The GitHub repository Maria-120904/Lane-Detection contains a labelled image folder "images" with 5 categories: intersection, left curve, no visible path, right curve, straight. Examples follow, each with its label.

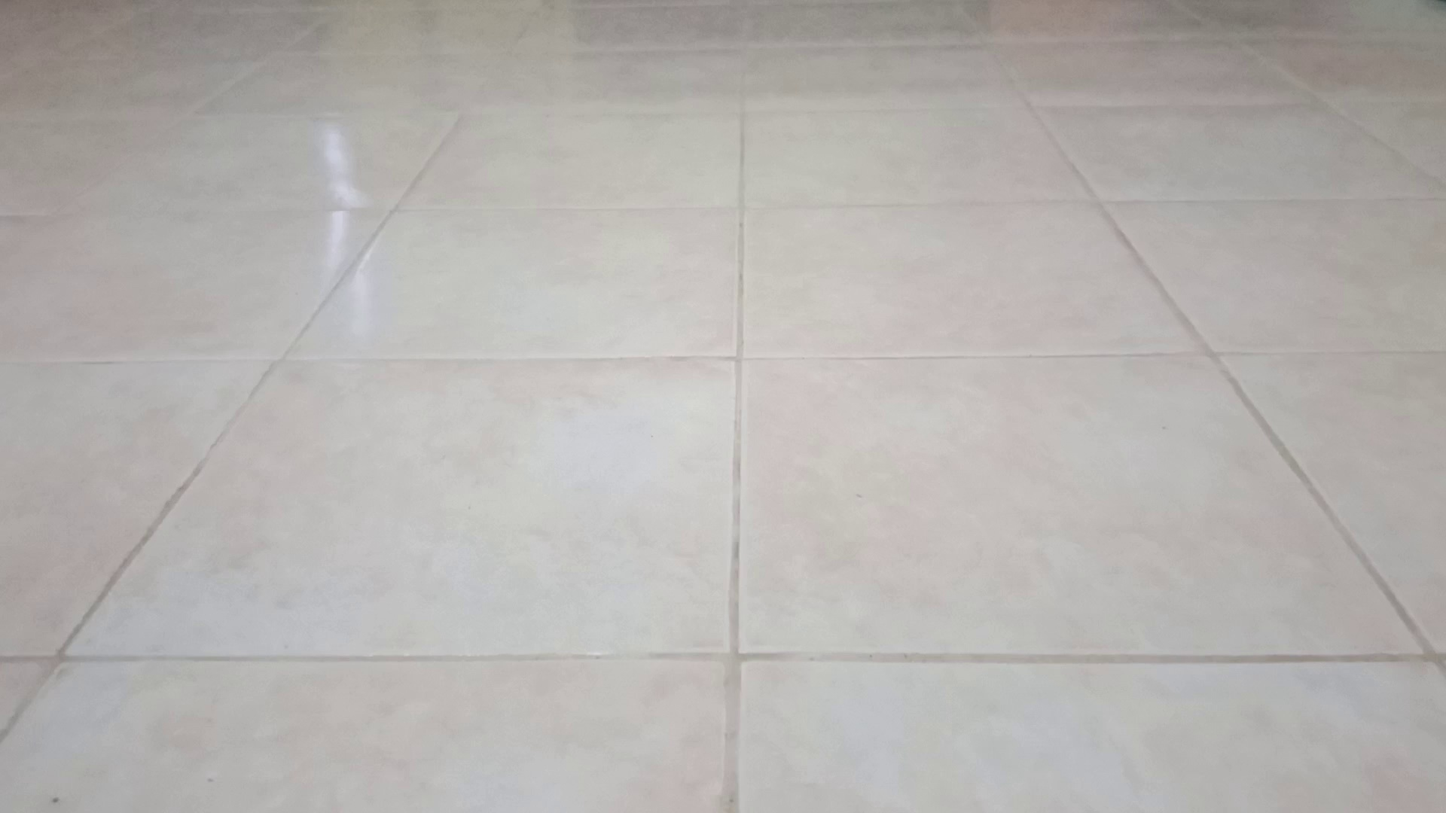
Label: no visible path

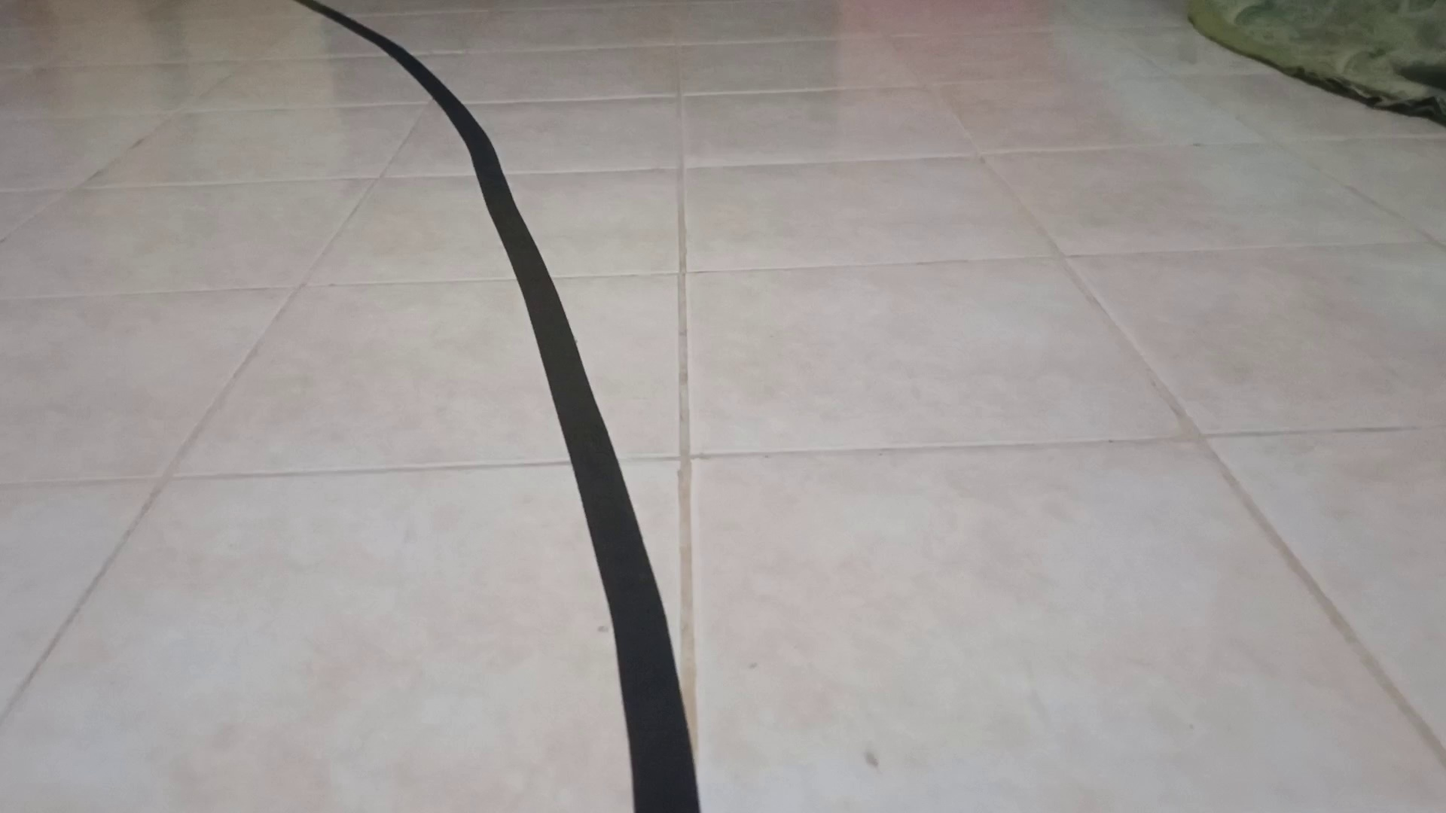
Label: left curve

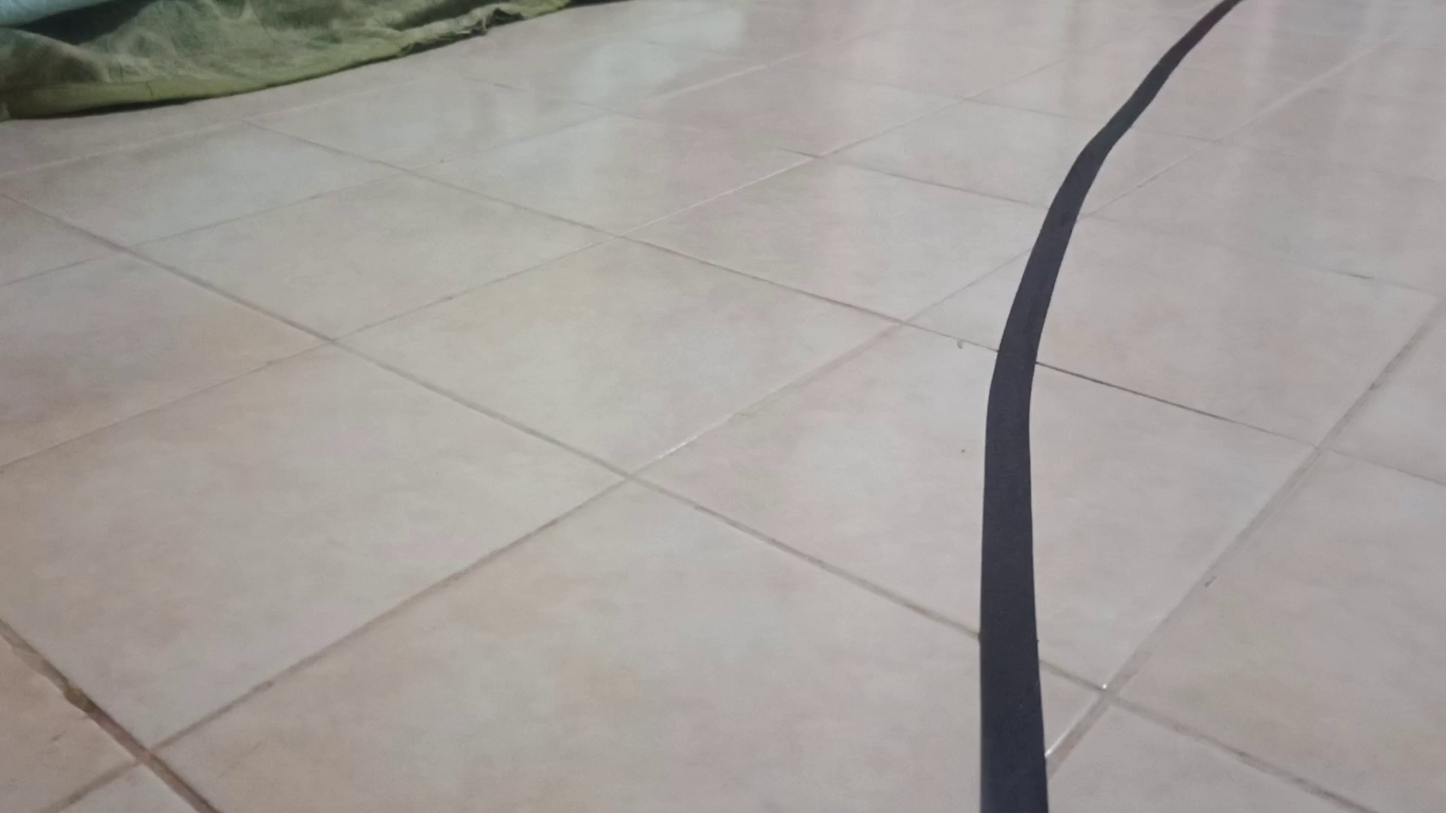
Label: right curve

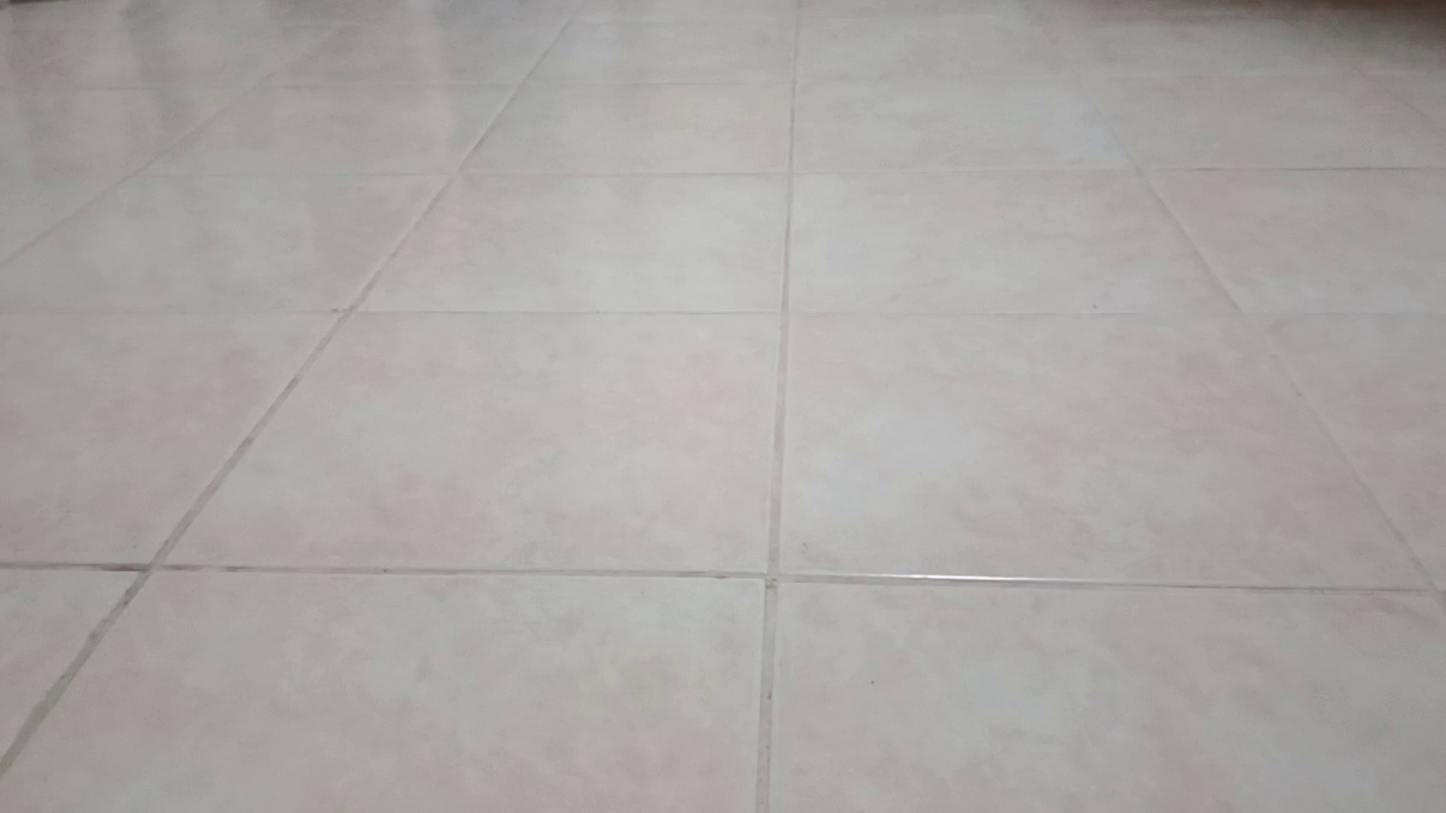
Label: no visible path

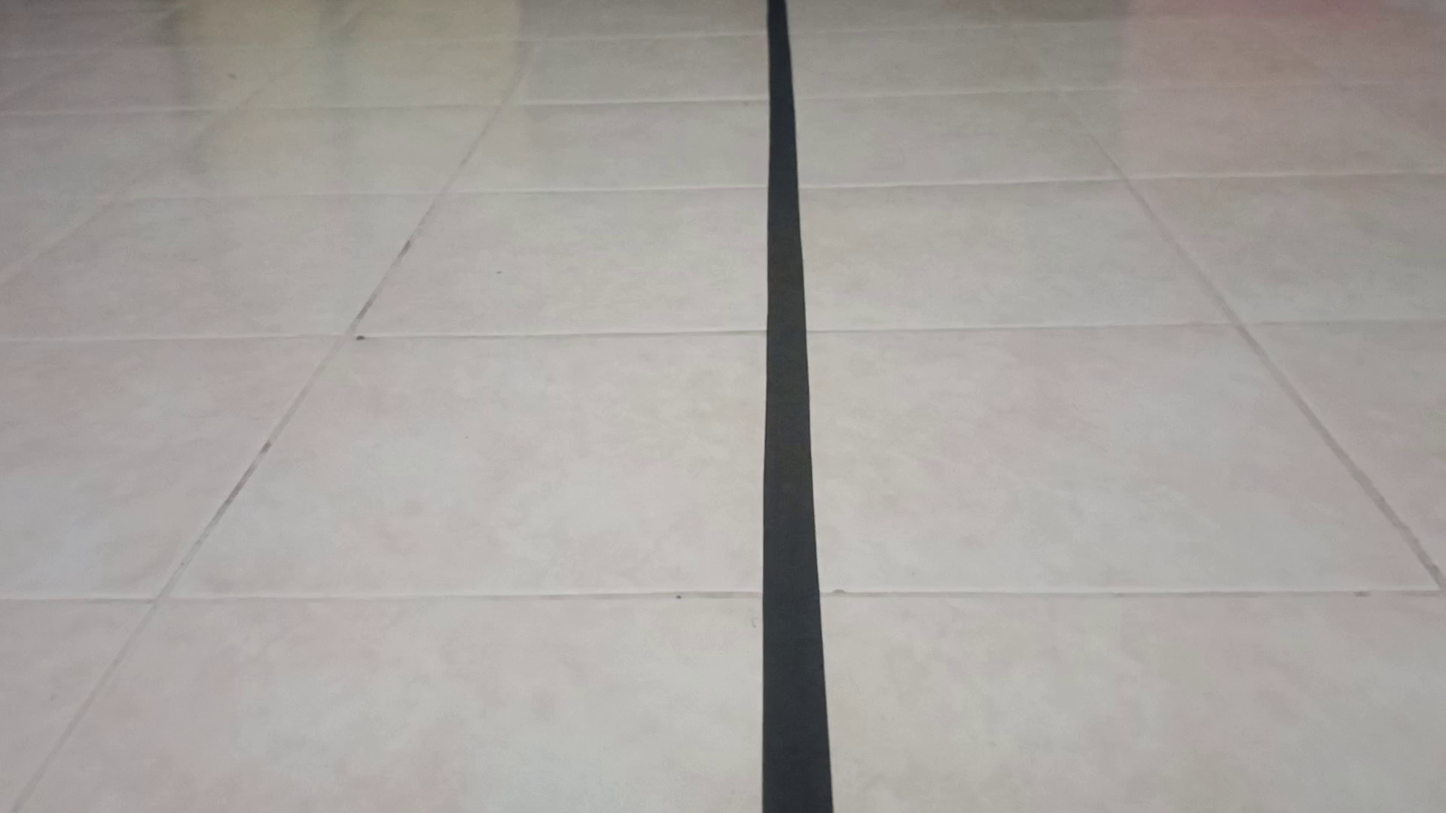
Label: straight

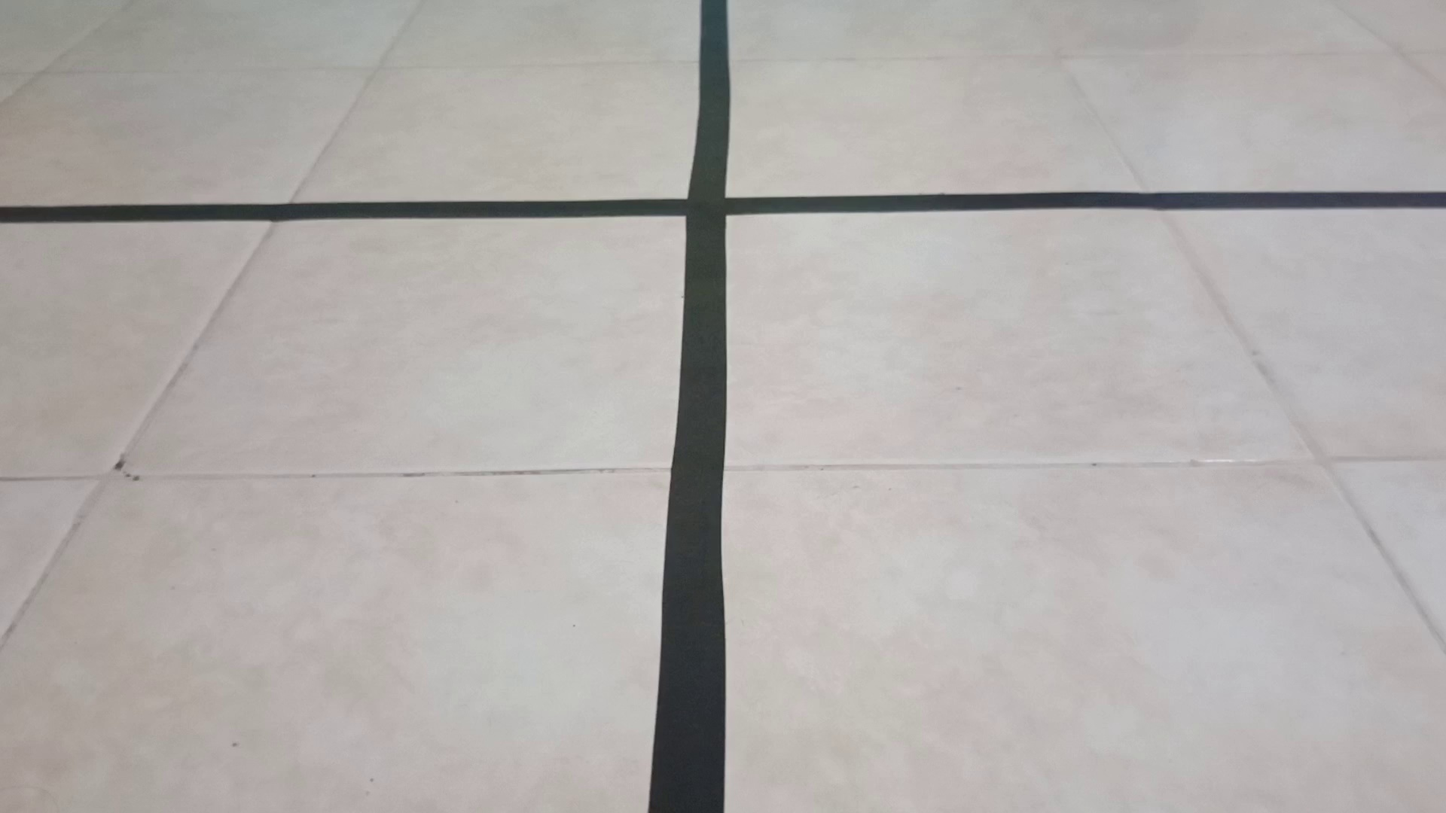
Label: intersection
